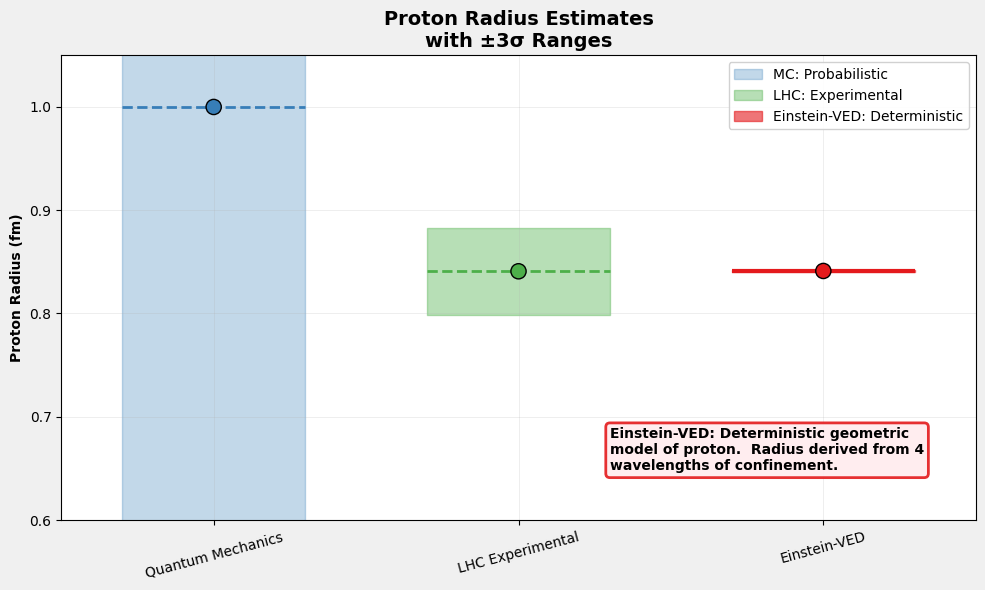

Source code (Python):

import matplotlib
matplotlib.use('Agg')
import matplotlib.pyplot as plt
import matplotlib.font_manager as fm

# Configuración universal para caracteres
plt.rcParams['font.family'] = 'sans-serif'
plt.rcParams['font.sans-serif'] = ['DejaVu Sans', 'Arial', 'Liberation Sans', 'sans-serif']
plt.rcParams['axes.unicode_minus'] = False

# Nota: Para idiomas específicos, descomenta y ajusta:
# - Chino: plt.rcParams['font.sans-serif'] = ['SimHei', 'Microsoft YaHei', 'DejaVu Sans']
# - Japonés: plt.rcParams['font.sans-serif'] = ['IPAexGothic', 'MS Gothic', 'DejaVu Sans']
# - Coreano: plt.rcParams['font.sans-serif'] = ['Malgun Gothic', 'AppleGothic', 'DejaVu Sans']

import matplotlib.pyplot as plt
import numpy as np
import textwrap

# --------------------------
# VALORES PARA GRÁFICAS DEL PROTÓN
# --------------------------
MC_mean = 1.00
MC_sigma = 0.30     # ±3σ probabilistic uncertainty
LHC_mean = 0.84087
LHC_sigma = 0.014
VED_mean = 0.84118
VED_sigma = 0.00031  # derivada de la masa conocida

c_MC = "#377eb8"
c_LHC = "#4daf4a"
c_VED = "#e41a1c"
c_BG = "#f0f0f0"

def calcular_rango_3sigma(mean, sigma):
    """Calcula rango ±3σ para visualización"""
    return mean - 3*sigma, mean, mean + 3*sigma


def crear_grafica_doble_escala_corregida():
    fig, ax = plt.subplots(figsize=(10,6))
    fig.patch.set_facecolor(c_BG)
    ax.set_facecolor('white')

    # Rangos ±3σ
    mc_min, mc_mean, mc_max = calcular_rango_3sigma(MC_mean, MC_sigma)
    lhc_min, lhc_mean, lhc_max = calcular_rango_3sigma(LHC_mean, LHC_sigma)
    ved_min, ved_mean, ved_max = calcular_rango_3sigma(VED_mean, VED_sigma)

    mc_min, mc_mean, mc_max = calcular_rango_3sigma(MC_mean, MC_sigma)
    lhc_min, lhc_mean, lhc_max = calcular_rango_3sigma(LHC_mean, LHC_sigma)
    ved_min, ved_mean, ved_max = calcular_rango_3sigma(VED_mean, VED_sigma)    

    # Posiciones x y ancho de barras
    x_positions = [0, 1, 2]
    width = 0.3

    # --- BARRAS DE INCERTIDUMBRE ---
    ax.fill_between([x_positions[0]-width, x_positions[0]+width], mc_min, mc_max,
                    color=c_MC, alpha=0.3, label='MC: Probabilistic')
    ax.fill_between([x_positions[1]-width, x_positions[1]+width], lhc_min, lhc_max,
                    color=c_LHC, alpha=0.4, label='LHC: Experimental')
    ax.fill_between([x_positions[2]-width, x_positions[2]+width], ved_min, ved_max,
                    color=c_VED, alpha=0.6, label='Einstein-VED: Deterministic')

    # --- LÍNEAS DE VALORES MEDIOS ---
    ax.hlines(mc_mean, x_positions[0]-width, x_positions[0]+width, colors=c_MC, linestyles='--', lw=2)
    ax.hlines(lhc_mean, x_positions[1]-width, x_positions[1]+width, colors=c_LHC, linestyles='--', lw=2)
    ax.hlines(ved_mean, x_positions[2]-width, x_positions[2]+width, colors=c_VED, linestyles='-', lw=3)

    # --- PUNTOS ---
    ax.scatter(x_positions, [mc_mean, lhc_mean, ved_mean], color=[c_MC, c_LHC, c_VED],
               s=120, zorder=5, edgecolors='black', linewidth=1)

    # --- CONFIGURACIÓN ---
    ax.set_xticks(x_positions)
    ax.set_xticklabels(['Quantum Mechanics', 'LHC Experimental', 'Einstein-VED'], rotation=15)
    ax.set_ylabel('Proton Radius (fm)', fontweight='bold')
    ax.set_title('Proton Radius Estimates\nwith ±3σ Ranges', fontweight='bold', fontsize=14)

    # Escala ajustada para mostrar comparativa MC vs LHC/Einstein-VED
    ax.set_ylim(0.6, 1.05)
    ax.set_xlim(-0.5, 2.5)
    ax.grid(True, alpha=0.3, linestyle='-', linewidth=0.5)

    # --- LEYENDA ---
    ax.legend(loc='upper right', framealpha=0.9)

    # --- CUADRO EXPLICATIVO EINSTEIN-VED ---
    texto_ved = textwrap.fill(
        "Einstein-VED: Deterministic geometric model of proton. \n" +
        "Radius derived from 4 wavelengths of confinement.", width=40
    )
    ax.text(0.6, 0.2, texto_ved, transform=ax.transAxes,
            bbox=dict(boxstyle="round,pad=0.3", facecolor="#ffebee", alpha=0.9,
                      edgecolor=c_VED, linewidth=2), verticalalignment='top', fontsize=10, fontweight='bold')

    plt.tight_layout()
    plt.savefig('C:\\Users\\vedq\\Desktop\\desarrollo\\SRC-VED\\Einstein-VED\\img\\ES_proton_doble_escala_corregida.svg', format='svg', dpi=300)
    
    # plt.show()  # Desactivado en traducciones

    plt.close()
    print("✅ Guardado: proton_doble_escala_corregida.svg")

# -----------------------------------
# EJECUCIÓN
# -----------------------------------
if __name__ == "__main__":
    crear_grafica_doble_escala_corregida()
